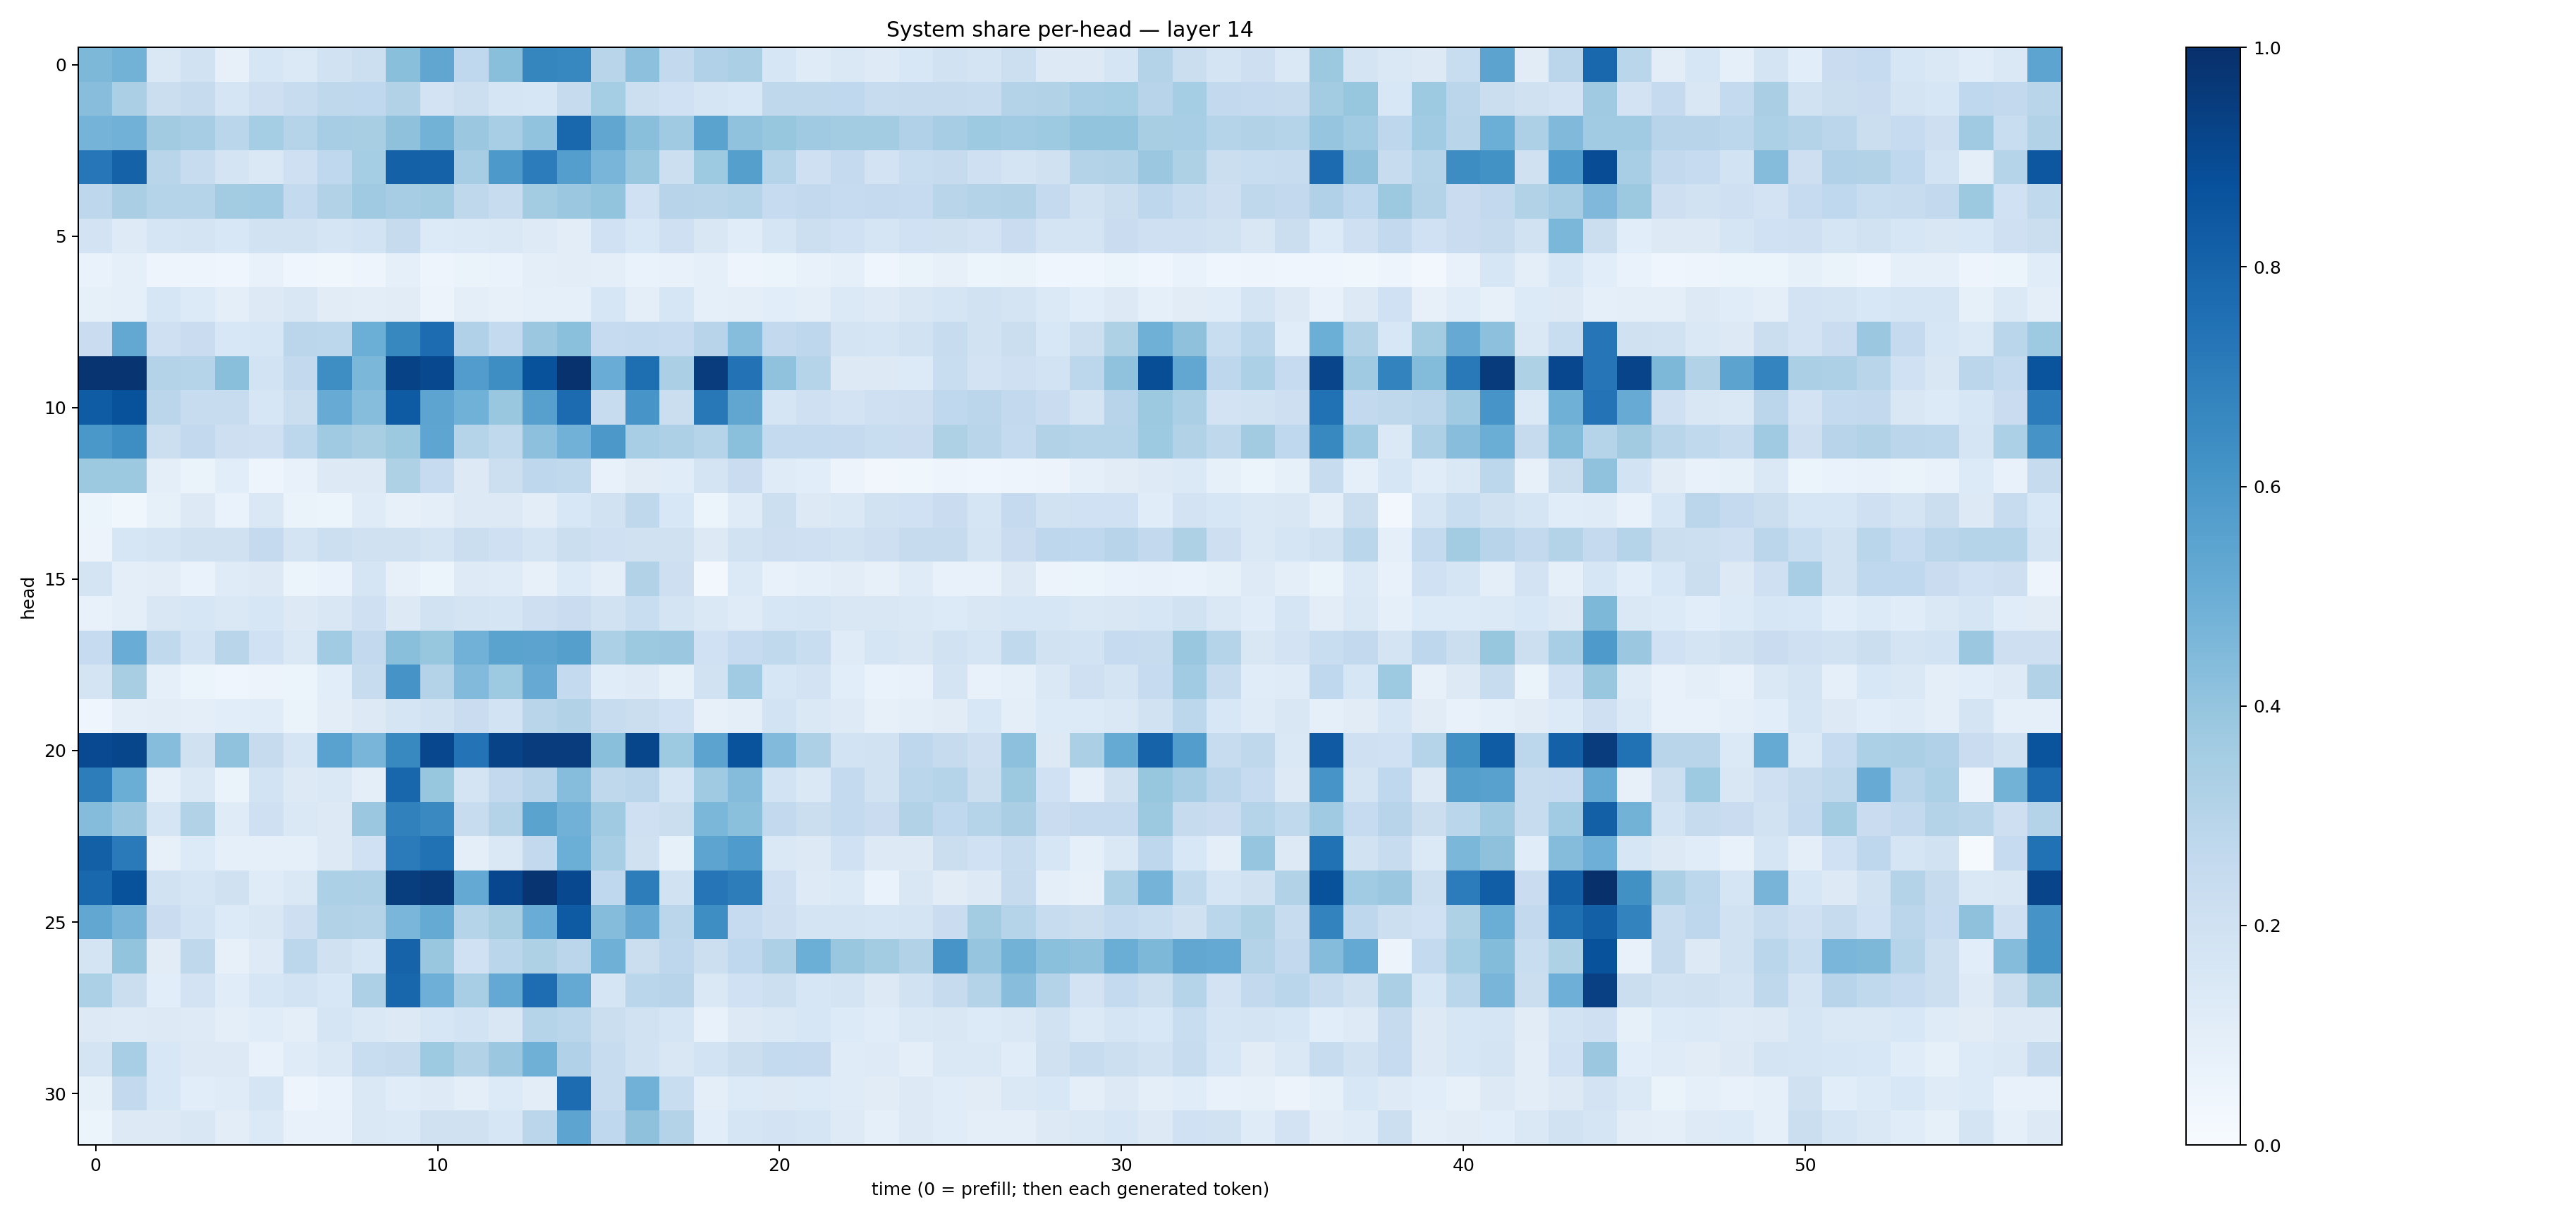

The data file committed next to this chart (first rows):
0.45477548, 0.4768644, 0.14554605, 0.18902361, 0.07886661, 0.16308971, 0.1398856, 0.1890971, 0.21868719, 0.42562893, 0.5341433, 0.26886868, 0.42232957, 0.671751, 0.6664889, 0.29190618, 0.41533363, 0.25846854, 0.31847683, 0.33494708, 0.16081399, 0.12018568, 0.14796588, 0.122507565
0.4279, 0.3332, 0.2241, 0.2435, 0.165, 0.2126, 0.239, 0.2706, 0.2693, 0.31, 0.1803, 0.2167, 0.1684, 0.1616, 0.2449, 0.3539, 0.2163, 0.2031, 0.1696, 0.1558, 0.2699, 0.2704, 0.2672, 0.2407
0.4728, 0.4819, 0.3599, 0.3509, 0.2871, 0.3546, 0.2985, 0.3493, 0.3414, 0.4114, 0.4781, 0.3821, 0.3447, 0.4027, 0.789, 0.5328, 0.4225, 0.3708, 0.548, 0.4084, 0.3933, 0.3698, 0.3572, 0.3572
0.7257, 0.8075, 0.2911, 0.2377, 0.1775, 0.1483, 0.2061, 0.2684, 0.3532, 0.8104, 0.8077, 0.3512, 0.5914, 0.7041, 0.5676, 0.4673, 0.3874, 0.2167, 0.374, 0.5654, 0.3005, 0.2063, 0.2531, 0.1809
0.2747, 0.3395, 0.2997, 0.2975, 0.3573, 0.366, 0.2577, 0.3093, 0.3697, 0.349, 0.3557, 0.2717, 0.2359, 0.3559, 0.3827, 0.3987, 0.2014, 0.2934, 0.2925, 0.2971, 0.2478, 0.2594, 0.2473, 0.2503
0.1798, 0.1229, 0.1675, 0.1747, 0.155, 0.1888, 0.1877, 0.1669, 0.1863, 0.2434, 0.133, 0.139, 0.1416, 0.1242, 0.104, 0.2025, 0.1547, 0.2108, 0.1518, 0.1135, 0.1707, 0.2149, 0.2018, 0.17
0.06816, 0.09284, 0.04859, 0.05074, 0.04046, 0.07587, 0.04151, 0.0359, 0.05039, 0.08835, 0.0487, 0.06376, 0.06877, 0.09451, 0.1032, 0.09423, 0.06842, 0.07803, 0.09012, 0.0503, 0.0618, 0.07224, 0.08686, 0.04338
0.08351, 0.08768, 0.1615, 0.1353, 0.09739, 0.1313, 0.1497, 0.1099, 0.1045, 0.1096, 0.05491, 0.09377, 0.08087, 0.08637, 0.08956, 0.1605, 0.09518, 0.1624, 0.0897, 0.1014, 0.1067, 0.09526, 0.1387, 0.1237
0.2273, 0.5239, 0.2051, 0.2275, 0.1543, 0.1565, 0.283, 0.2796, 0.4964, 0.6627, 0.7658, 0.3189, 0.2571, 0.379, 0.4218, 0.2484, 0.2576, 0.2465, 0.2955, 0.4315, 0.2617, 0.2759, 0.172, 0.1712
0.9769, 0.9811, 0.3078, 0.2983, 0.4237, 0.1873, 0.261, 0.6402, 0.4584, 0.927, 0.906, 0.5749, 0.6383, 0.8704, 0.9894, 0.5055, 0.7594, 0.333, 0.9527, 0.7437, 0.4095, 0.3038, 0.128, 0.1281
0.8292, 0.8704, 0.2814, 0.2415, 0.2396, 0.1593, 0.2239, 0.5108, 0.4326, 0.8352, 0.5394, 0.4858, 0.3865, 0.5607, 0.7727, 0.2363, 0.6063, 0.2192, 0.7207, 0.5345, 0.17, 0.206, 0.182, 0.2037
0.5977, 0.6379, 0.2175, 0.2593, 0.2147, 0.205, 0.2777, 0.3694, 0.3418, 0.3787, 0.5358, 0.3014, 0.265, 0.4178, 0.4838, 0.5958, 0.346, 0.3262, 0.3032, 0.4206, 0.257, 0.2564, 0.2507, 0.2321
0.3758, 0.3787, 0.09928, 0.06316, 0.1084, 0.05019, 0.07531, 0.1261, 0.127, 0.3206, 0.2482, 0.1261, 0.2173, 0.2773, 0.2652, 0.07292, 0.1108, 0.1143, 0.1726, 0.2282, 0.1197, 0.1073, 0.05626, 0.03472
0.06041, 0.0367, 0.08493, 0.1288, 0.06841, 0.1445, 0.06608, 0.05389, 0.1186, 0.08154, 0.09547, 0.1268, 0.1315, 0.1052, 0.1529, 0.1945, 0.2713, 0.156, 0.06164, 0.1174, 0.2172, 0.1268, 0.1472, 0.1906
0.05536, 0.1615, 0.1746, 0.1987, 0.1976, 0.2525, 0.1749, 0.2157, 0.1989, 0.1964, 0.1746, 0.2237, 0.2103, 0.1736, 0.22, 0.2096, 0.1988, 0.1963, 0.1287, 0.1946, 0.2136, 0.2081, 0.1915, 0.2142
0.176, 0.09566, 0.1033, 0.06947, 0.1182, 0.1295, 0.06025, 0.06904, 0.1678, 0.08159, 0.05312, 0.1244, 0.1189, 0.08169, 0.1342, 0.1001, 0.3113, 0.2131, 0.02839, 0.1399, 0.07651, 0.08743, 0.1017, 0.08013
0.074, 0.09502, 0.1509, 0.1564, 0.1473, 0.1567, 0.1319, 0.1495, 0.2058, 0.1283, 0.1951, 0.1772, 0.1697, 0.2148, 0.2289, 0.1876, 0.2342, 0.1783, 0.147, 0.1197, 0.1602, 0.1707, 0.1494, 0.1499
0.2495, 0.5074, 0.2636, 0.187, 0.2917, 0.2029, 0.145, 0.3659, 0.2615, 0.4224, 0.3911, 0.4834, 0.5499, 0.5444, 0.5631, 0.3284, 0.3755, 0.3811, 0.1993, 0.2467, 0.263, 0.2342, 0.1187, 0.1644
0.1733, 0.3413, 0.09053, 0.05425, 0.04651, 0.05527, 0.05186, 0.1061, 0.2393, 0.6105, 0.3048, 0.4451, 0.3745, 0.515, 0.2576, 0.1135, 0.1237, 0.08364, 0.1881, 0.3655, 0.1568, 0.1825, 0.1075, 0.06971
0.03963, 0.09725, 0.1028, 0.09879, 0.108, 0.1152, 0.06392, 0.1017, 0.1321, 0.1652, 0.1917, 0.2267, 0.1842, 0.2895, 0.3113, 0.2347, 0.2249, 0.2014, 0.07864, 0.09624, 0.1872, 0.1456, 0.1243, 0.08026
0.8998, 0.9122, 0.4304, 0.1989, 0.4093, 0.2452, 0.1672, 0.5511, 0.4658, 0.6583, 0.9098, 0.7421, 0.9222, 0.9503, 0.9523, 0.4248, 0.9109, 0.3738, 0.5441, 0.866, 0.4443, 0.3253, 0.1846, 0.1882
0.7011, 0.5017, 0.09173, 0.1461, 0.06266, 0.1868, 0.1258, 0.1464, 0.09384, 0.7895, 0.3924, 0.1786, 0.2585, 0.2957, 0.4331, 0.2727, 0.2839, 0.1682, 0.371, 0.4342, 0.1851, 0.1482, 0.2545, 0.1894
0.4346, 0.3819, 0.1685, 0.3145, 0.1177, 0.2046, 0.1453, 0.1317, 0.3808, 0.6867, 0.6527, 0.242, 0.3064, 0.5503, 0.4816, 0.3704, 0.2049, 0.226, 0.4605, 0.4181, 0.2602, 0.2241, 0.2568, 0.2283
0.8138, 0.7146, 0.07908, 0.1344, 0.08854, 0.09129, 0.09335, 0.1317, 0.1994, 0.7087, 0.7487, 0.09405, 0.1449, 0.2605, 0.5, 0.3449, 0.1963, 0.08497, 0.5403, 0.5844, 0.144, 0.1258, 0.1995, 0.1301
0.7866, 0.8672, 0.1898, 0.1705, 0.1964, 0.1185, 0.1454, 0.3291, 0.3251, 0.948, 0.9596, 0.5196, 0.9072, 0.9799, 0.9048, 0.2667, 0.6999, 0.1882, 0.7341, 0.7003, 0.2063, 0.1249, 0.137, 0.06841
0.5295, 0.4713, 0.2267, 0.1848, 0.1359, 0.1519, 0.2113, 0.3138, 0.3049, 0.4612, 0.518, 0.297, 0.3423, 0.5072, 0.8323, 0.4368, 0.5146, 0.2833, 0.6398, 0.2486, 0.2114, 0.1746, 0.1771, 0.1647
0.1786, 0.4014, 0.1097, 0.273, 0.07937, 0.1238, 0.279, 0.1987, 0.1621, 0.8024, 0.3884, 0.2006, 0.2888, 0.3218, 0.2849, 0.491, 0.2227, 0.2753, 0.2172, 0.2661, 0.3245, 0.4994, 0.387, 0.3589
0.3314, 0.2207, 0.1068, 0.1826, 0.1166, 0.1601, 0.1862, 0.1528, 0.3262, 0.7918, 0.4927, 0.3448, 0.5197, 0.7631, 0.5199, 0.1664, 0.2874, 0.295, 0.1456, 0.2029, 0.2183, 0.1628, 0.1791, 0.1291
0.1291, 0.1242, 0.1267, 0.1242, 0.09833, 0.1146, 0.09517, 0.1654, 0.142, 0.1297, 0.157, 0.1872, 0.1486, 0.3013, 0.2858, 0.2252, 0.1911, 0.1704, 0.07692, 0.1308, 0.1458, 0.1563, 0.1347, 0.116
0.1768, 0.3445, 0.1561, 0.1263, 0.126, 0.076, 0.12, 0.1444, 0.2336, 0.2447, 0.3749, 0.3154, 0.3798, 0.4904, 0.3171, 0.2376, 0.1916, 0.1501, 0.185, 0.2222, 0.2548, 0.2514, 0.1179, 0.1229
0.08448, 0.2613, 0.1545, 0.1056, 0.1174, 0.1704, 0.04817, 0.07001, 0.1467, 0.1154, 0.1242, 0.09405, 0.1342, 0.1051, 0.7669, 0.242, 0.4829, 0.2315, 0.09459, 0.1338, 0.131, 0.1356, 0.1197, 0.1124
0.05442, 0.1278, 0.129, 0.1505, 0.1017, 0.1399, 0.07416, 0.07431, 0.141, 0.1393, 0.1974, 0.1986, 0.1628, 0.2818, 0.5392, 0.268, 0.4128, 0.3058, 0.1066, 0.1672, 0.1833, 0.1678, 0.1229, 0.09306
